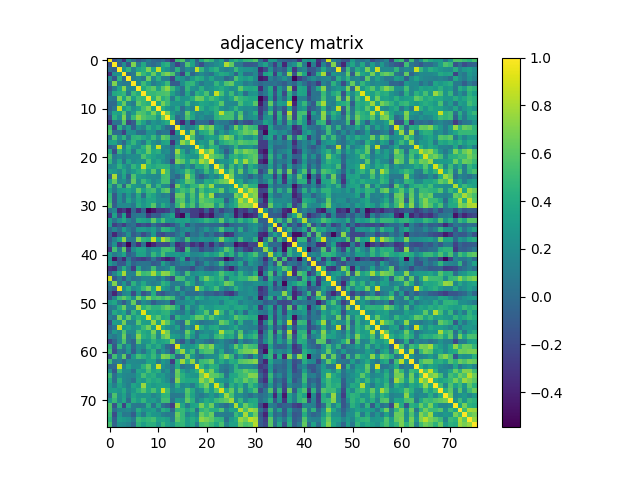

The data file committed next to this chart (first rows):
1.000000000000000000e+00, -1.710770000000000068e-01, -5.716999999999999860e-03, -3.327399999999999802e-01, 2.012170000000000070e-01, 1.468999999999999993e-02, -1.238559999999999939e-01, -2.801000000000000018e-02, 8.235599999999999865e-02, -1.890800000000000120e-02, -4.960900000000000032e-02, 1.432899999999999972e-02, -1.565690000000000137e-01, -3.338130000000000264e-01, 5.014920000000000488e-01, 5.758929999999999882e-01, 4.771999999999999853e-02, 3.275049999999999906e-01, -6.395399999999999696e-02, 3.725570000000000270e-01, 5.420819999999999528e-01, 4.635500000000000176e-01, 1.723490000000000022e-01, 3.252999999999999781e-01
-1.710770000000000068e-01, 1.000000000000000000e+00, -7.940400000000000236e-02, 2.176279999999999881e-01, -1.369160000000000099e-01, 6.961049999999999738e-01, 8.804700000000000026e-02, 3.863770000000000260e-01, 5.366900000000000143e-02, -1.330399999999999985e-02, 6.733100000000000196e-02, 3.701510000000000078e-01, 4.445500000000000007e-01, 5.407200000000000201e-02, -2.300939999999999930e-01, -6.949000000000000316e-03, 5.647480000000000278e-01, 3.395099999999999785e-01, 3.212000000000000011e-03, -1.738379999999999925e-01, 7.923900000000000388e-02, 1.203889999999999960e-01, 2.089100000000000124e-01, 2.701899999999999857e-01
-5.716999999999999860e-03, -7.940400000000000236e-02, 1.000000000000000000e+00, 2.374229999999999952e-01, 4.532640000000000002e-01, 1.398300000000000098e-01, 3.500920000000000143e-01, 4.245900000000000230e-01, 6.940690000000000470e-01, 3.743650000000000033e-01, 8.644220000000000237e-01, 3.284400000000000097e-01, 2.434010000000000062e-01, 4.062799999999999745e-02, 4.331860000000000155e-01, 1.312999999999999931e-02, 2.088490000000000069e-01, 1.276100000000000012e-01, 8.528459999999999930e-01, 4.775519999999999765e-01, 1.943850000000000022e-01, 3.695269999999999944e-01, 4.513929999999999887e-01, 1.891559999999999908e-01
-3.327399999999999802e-01, 2.176279999999999881e-01, 2.374229999999999952e-01, 1.000000000000000000e+00, -3.867000000000000211e-03, 9.016599999999999615e-02, 7.129079999999999862e-01, 4.842469999999999830e-01, 3.415300000000000002e-01, 6.349500000000000144e-01, 2.964410000000000101e-01, 5.987249999999999517e-01, 7.004759999999999875e-01, 5.704540000000000166e-01, 5.698799999999999699e-02, -2.389809999999999990e-01, 4.540279999999999871e-01, -3.236699999999999994e-02, 1.141569999999999946e-01, 1.945000000000000062e-01, 1.083350000000000007e-01, 3.647600000000000148e-02, 2.851679999999999771e-01, 3.998809999999999865e-01
2.012170000000000070e-01, -1.369160000000000099e-01, 4.532640000000000002e-01, -3.867000000000000211e-03, 1.000000000000000000e+00, 1.116749999999999965e-01, 1.885120000000000129e-01, 7.730700000000000072e-02, 6.434250000000000247e-01, 1.905239999999999989e-01, 4.263509999999999800e-01, 1.235320000000000029e-01, 1.034140000000000059e-01, -2.202050000000000118e-01, 2.999640000000000084e-01, 2.305649999999999922e-01, 7.125099999999999489e-02, 2.965659999999999963e-01, 4.494719999999999827e-01, 3.930830000000000157e-01, 1.940439999999999943e-01, 3.543999999999999928e-01, 1.619140000000000024e-01, 1.753480000000000039e-01
1.468999999999999993e-02, 6.961049999999999738e-01, 1.398300000000000098e-01, 9.016599999999999615e-02, 1.116749999999999965e-01, 1.000000000000000000e+00, 1.754110000000000114e-01, 5.066019999999999968e-01, 3.182789999999999786e-01, 1.033659999999999995e-01, 2.116310000000000136e-01, 2.950499999999999790e-01, 5.000860000000000305e-01, -8.935200000000000087e-02, -7.622400000000000009e-02, 2.227939999999999920e-01, 4.493639999999999857e-01, 4.794109999999999761e-01, 2.452769999999999950e-01, 7.710500000000000687e-02, 2.114429999999999921e-01, 1.950949999999999906e-01, 4.732169999999999987e-01, 2.845770000000000244e-01
-1.238559999999999939e-01, 8.804700000000000026e-02, 3.500920000000000143e-01, 7.129079999999999862e-01, 1.885120000000000129e-01, 1.754110000000000114e-01, 1.000000000000000000e+00, 3.918869999999999854e-01, 5.263109999999999733e-01, 6.127559999999999674e-01, 3.376609999999999889e-01, 5.929520000000000346e-01, 7.385789999999999855e-01, 4.929069999999999840e-01, 2.439989999999999937e-01, 2.266200000000000159e-02, 4.724970000000000003e-01, 2.415769999999999862e-01, 1.989809999999999912e-01, 4.274189999999999934e-01, 2.142620000000000080e-01, 2.568520000000000247e-01, 3.326790000000000025e-01, 4.072439999999999949e-01
-2.801000000000000018e-02, 3.863770000000000260e-01, 4.245900000000000230e-01, 4.842469999999999830e-01, 7.730700000000000072e-02, 5.066019999999999968e-01, 3.918869999999999854e-01, 1.000000000000000000e+00, 4.922320000000000029e-01, 4.829590000000000272e-01, 5.297220000000000262e-01, 5.527950000000000363e-01, 5.724759999999999849e-01, 3.382109999999999839e-01, 1.431870000000000087e-01, 7.599999999999999985e-03, 3.808469999999999911e-01, 8.051800000000000623e-02, 4.437639999999999918e-01, 3.603210000000000024e-01, 5.559749999999999970e-01, 2.140910000000000035e-01, 8.623910000000000187e-01, 5.410380000000000189e-01
8.235599999999999865e-02, 5.366900000000000143e-02, 6.940690000000000470e-01, 3.415300000000000002e-01, 6.434250000000000247e-01, 3.182789999999999786e-01, 5.263109999999999733e-01, 4.922320000000000029e-01, 1.000000000000000000e+00, 4.297630000000000061e-01, 6.924200000000000355e-01, 4.224479999999999902e-01, 5.101729999999999876e-01, 1.116449999999999942e-01, 4.321760000000000046e-01, 2.479290000000000105e-01, 2.633730000000000238e-01, 4.157779999999999809e-01, 6.602989999999999693e-01, 6.372550000000000159e-01, 4.055030000000000023e-01, 5.438509999999999733e-01, 4.378810000000000202e-01, 3.092690000000000161e-01
-1.890800000000000120e-02, -1.330399999999999985e-02, 3.743650000000000033e-01, 6.349500000000000144e-01, 1.905239999999999989e-01, 1.033659999999999995e-01, 6.127559999999999674e-01, 4.829590000000000272e-01, 4.297630000000000061e-01, 1.000000000000000000e+00, 3.686030000000000140e-01, 6.783230000000000093e-01, 4.990999999999999881e-01, 2.651339999999999808e-01, 2.605689999999999951e-01, 2.353179999999999994e-01, 4.950260000000000216e-01, 2.267540000000000111e-01, 2.839740000000000042e-01, 3.756990000000000052e-01, 3.432239999999999736e-01, 2.988799999999999790e-01, 3.790459999999999940e-01, 5.998019999999999463e-01
-4.960900000000000032e-02, 6.733100000000000196e-02, 8.644220000000000237e-01, 2.964410000000000101e-01, 4.263509999999999800e-01, 2.116310000000000136e-01, 3.376609999999999889e-01, 5.297220000000000262e-01, 6.924200000000000355e-01, 3.686030000000000140e-01, 1.000000000000000000e+00, 4.194149999999999823e-01, 2.935059999999999891e-01, 2.049670000000000103e-01, 3.843480000000000230e-01, 8.814000000000000654e-03, 2.377869999999999984e-01, 1.436389999999999889e-01, 8.910329999999999639e-01, 4.309669999999999890e-01, 2.591160000000000130e-01, 3.737010000000000054e-01, 4.527999999999999803e-01, 2.510560000000000014e-01
1.432899999999999972e-02, 3.701510000000000078e-01, 3.284400000000000097e-01, 5.987249999999999517e-01, 1.235320000000000029e-01, 2.950499999999999790e-01, 5.929520000000000346e-01, 5.527950000000000363e-01, 4.224479999999999902e-01, 6.783230000000000093e-01, 4.194149999999999823e-01, 1.000000000000000000e+00, 6.575520000000000254e-01, 3.113150000000000084e-01, 1.717970000000000053e-01, 7.002700000000000591e-02, 6.289489999999999803e-01, 3.454990000000000006e-01, 1.972129999999999994e-01, 1.848879999999999968e-01, 2.849349999999999938e-01, 2.247820000000000096e-01, 4.587519999999999931e-01, 8.405359999999999498e-01
-1.565690000000000137e-01, 4.445500000000000007e-01, 2.434010000000000062e-01, 7.004759999999999875e-01, 1.034140000000000059e-01, 5.000860000000000305e-01, 7.385789999999999855e-01, 5.724759999999999849e-01, 5.101729999999999876e-01, 4.990999999999999881e-01, 2.935059999999999891e-01, 6.575520000000000254e-01, 1.000000000000000000e+00, 4.128000000000000003e-01, -3.200000000000000153e-03, 7.063800000000000634e-02, 5.573649999999999993e-01, 3.803699999999999859e-01, 1.566289999999999905e-01, 2.287980000000000014e-01, 1.260310000000000041e-01, 1.325250000000000039e-01, 4.480310000000000126e-01, 5.124589999999999979e-01
-3.338130000000000264e-01, 5.407200000000000201e-02, 4.062799999999999745e-02, 5.704540000000000166e-01, -2.202050000000000118e-01, -8.935200000000000087e-02, 4.929069999999999840e-01, 3.382109999999999839e-01, 1.116449999999999942e-01, 2.651339999999999808e-01, 2.049670000000000103e-01, 3.113150000000000084e-01, 4.128000000000000003e-01, 1.000000000000000000e+00, -8.100899999999999768e-02, -3.822809999999999819e-01, 7.619599999999999984e-02, -3.212570000000000148e-01, 2.959999999999999958e-03, 5.447999999999999718e-03, -1.064000000000000059e-03, -1.958449999999999913e-01, 1.393629999999999869e-01, 7.953899999999999859e-02
5.014920000000000488e-01, -2.300939999999999930e-01, 4.331860000000000155e-01, 5.698799999999999699e-02, 2.999640000000000084e-01, -7.622400000000000009e-02, 2.439989999999999937e-01, 1.431870000000000087e-01, 4.321760000000000046e-01, 2.605689999999999951e-01, 3.843480000000000230e-01, 1.717970000000000053e-01, -3.200000000000000153e-03, -8.100899999999999768e-02, 1.000000000000000000e+00, 2.782580000000000053e-01, 9.708799999999999375e-02, 1.936849999999999961e-01, 3.572759999999999825e-01, 7.628500000000000281e-01, 5.759199999999999875e-01, 6.939229999999999565e-01, 2.752669999999999839e-01, 2.246710000000000096e-01
5.758929999999999882e-01, -6.949000000000000316e-03, 1.312999999999999931e-02, -2.389809999999999990e-01, 2.305649999999999922e-01, 2.227939999999999920e-01, 2.266200000000000159e-02, 7.599999999999999985e-03, 2.479290000000000105e-01, 2.353179999999999994e-01, 8.814000000000000654e-03, 7.002700000000000591e-02, 7.063800000000000634e-02, -3.822809999999999819e-01, 2.782580000000000053e-01, 1.000000000000000000e+00, 2.542349999999999888e-01, 7.498820000000000485e-01, 1.136950000000000044e-01, 3.821729999999999849e-01, 4.290189999999999837e-01, 6.006939999999999502e-01, 1.076399999999999996e-01, 3.059749999999999970e-01
4.771999999999999853e-02, 5.647480000000000278e-01, 2.088490000000000069e-01, 4.540279999999999871e-01, 7.125099999999999489e-02, 4.493639999999999857e-01, 4.724970000000000003e-01, 3.808469999999999911e-01, 2.633730000000000238e-01, 4.950260000000000216e-01, 2.377869999999999984e-01, 6.289489999999999803e-01, 5.573649999999999993e-01, 7.619599999999999984e-02, 9.708799999999999375e-02, 2.542349999999999888e-01, 1.000000000000000000e+00, 5.596820000000000128e-01, 1.501200000000000034e-01, 1.051760000000000056e-01, 2.997569999999999957e-01, 3.485179999999999945e-01, 3.036760000000000015e-01, 5.593719999999999803e-01
3.275049999999999906e-01, 3.395099999999999785e-01, 1.276100000000000012e-01, -3.236699999999999994e-02, 2.965659999999999963e-01, 4.794109999999999761e-01, 2.415769999999999862e-01, 8.051800000000000623e-02, 4.157779999999999809e-01, 2.267540000000000111e-01, 1.436389999999999889e-01, 3.454990000000000006e-01, 3.803699999999999859e-01, -3.212570000000000148e-01, 1.936849999999999961e-01, 7.498820000000000485e-01, 5.596820000000000128e-01, 1.000000000000000000e+00, 1.959980000000000055e-01, 3.112539999999999751e-01, 2.549060000000000215e-01, 5.781789999999999985e-01, 8.716000000000000136e-02, 3.836820000000000230e-01
-6.395399999999999696e-02, 3.212000000000000011e-03, 8.528459999999999930e-01, 1.141569999999999946e-01, 4.494719999999999827e-01, 2.452769999999999950e-01, 1.989809999999999912e-01, 4.437639999999999918e-01, 6.602989999999999693e-01, 2.839740000000000042e-01, 8.910329999999999639e-01, 1.972129999999999994e-01, 1.566289999999999905e-01, 2.959999999999999958e-03, 3.572759999999999825e-01, 1.136950000000000044e-01, 1.501200000000000034e-01, 1.959980000000000055e-01, 1.000000000000000000e+00, 4.706710000000000060e-01, 2.508000000000000229e-01, 4.607700000000000129e-01, 4.021379999999999955e-01, 9.314500000000000557e-02
3.725570000000000270e-01, -1.738379999999999925e-01, 4.775519999999999765e-01, 1.945000000000000062e-01, 3.930830000000000157e-01, 7.710500000000000687e-02, 4.274189999999999934e-01, 3.603210000000000024e-01, 6.372550000000000159e-01, 3.756990000000000052e-01, 4.309669999999999890e-01, 1.848879999999999968e-01, 2.287980000000000014e-01, 5.447999999999999718e-03, 7.628500000000000281e-01, 3.821729999999999849e-01, 1.051760000000000056e-01, 3.112539999999999751e-01, 4.706710000000000060e-01, 1.000000000000000000e+00, 6.170889999999999986e-01, 7.919359999999999733e-01, 3.735850000000000004e-01, 2.125420000000000087e-01
5.420819999999999528e-01, 7.923900000000000388e-02, 1.943850000000000022e-01, 1.083350000000000007e-01, 1.940439999999999943e-01, 2.114429999999999921e-01, 2.142620000000000080e-01, 5.559749999999999970e-01, 4.055030000000000023e-01, 3.432239999999999736e-01, 2.591160000000000130e-01, 2.849349999999999938e-01, 1.260310000000000041e-01, -1.064000000000000059e-03, 5.759199999999999875e-01, 4.290189999999999837e-01, 2.997569999999999957e-01, 2.549060000000000215e-01, 2.508000000000000229e-01, 6.170889999999999986e-01, 1.000000000000000000e+00, 6.436969999999999636e-01, 5.573399999999999466e-01, 5.037949999999999928e-01
4.635500000000000176e-01, 1.203889999999999960e-01, 3.695269999999999944e-01, 3.647600000000000148e-02, 3.543999999999999928e-01, 1.950949999999999906e-01, 2.568520000000000247e-01, 2.140910000000000035e-01, 5.438509999999999733e-01, 2.988799999999999790e-01, 3.737010000000000054e-01, 2.247820000000000096e-01, 1.325250000000000039e-01, -1.958449999999999913e-01, 6.939229999999999565e-01, 6.006939999999999502e-01, 3.485179999999999945e-01, 5.781789999999999985e-01, 4.607700000000000129e-01, 7.919359999999999733e-01, 6.436969999999999636e-01, 1.000000000000000000e+00, 1.800319999999999976e-01, 2.683960000000000234e-01
1.723490000000000022e-01, 2.089100000000000124e-01, 4.513929999999999887e-01, 2.851679999999999771e-01, 1.619140000000000024e-01, 4.732169999999999987e-01, 3.326790000000000025e-01, 8.623910000000000187e-01, 4.378810000000000202e-01, 3.790459999999999940e-01, 4.527999999999999803e-01, 4.587519999999999931e-01, 4.480310000000000126e-01, 1.393629999999999869e-01, 2.752669999999999839e-01, 1.076399999999999996e-01, 3.036760000000000015e-01, 8.716000000000000136e-02, 4.021379999999999955e-01, 3.735850000000000004e-01, 5.573399999999999466e-01, 1.800319999999999976e-01, 1.000000000000000000e+00, 5.722990000000000022e-01
3.252999999999999781e-01, 2.701899999999999857e-01, 1.891559999999999908e-01, 3.998809999999999865e-01, 1.753480000000000039e-01, 2.845770000000000244e-01, 4.072439999999999949e-01, 5.410380000000000189e-01, 3.092690000000000161e-01, 5.998019999999999463e-01, 2.510560000000000014e-01, 8.405359999999999498e-01, 5.124589999999999979e-01, 7.953899999999999859e-02, 2.246710000000000096e-01, 3.059749999999999970e-01, 5.593719999999999803e-01, 3.836820000000000230e-01, 9.314500000000000557e-02, 2.125420000000000087e-01, 5.037949999999999928e-01, 2.683960000000000234e-01, 5.722990000000000022e-01, 1.000000000000000000e+00
-3.258099999999999885e-02, 8.017870000000000275e-01, 1.234490000000000032e-01, 3.639040000000000052e-01, -3.021300000000000027e-02, 5.629330000000000167e-01, 2.935110000000000219e-01, 2.603289999999999771e-01, 2.033050000000000135e-01, 1.950629999999999864e-01, 1.691620000000000068e-01, 5.120249999999999524e-01, 5.324910000000000476e-01, 7.716599999999999848e-02, -3.314899999999999791e-02, 1.454870000000000052e-01, 7.440200000000000147e-01, 4.692799999999999749e-01, 5.611800000000000122e-02, -8.850600000000000134e-02, 8.785400000000000154e-02, 2.431999999999999995e-01, 1.521730000000000027e-01, 3.810740000000000238e-01
3.243770000000000264e-01, 6.246300000000000185e-01, 1.782970000000000110e-01, 2.313949999999999896e-01, 5.794099999999999945e-02, 6.196040000000000436e-01, 2.104820000000000024e-01, 5.028620000000000312e-01, 3.413749999999999840e-01, 1.894589999999999885e-01, 2.678349999999999898e-01, 5.365520000000000289e-01, 5.326009999999999911e-01, -4.498699999999999921e-02, 1.989980000000000082e-01, 3.336939999999999906e-01, 6.137029999999999985e-01, 5.365699999999999914e-01, 1.820090000000000041e-01, 1.716070000000000095e-01, 4.090380000000000127e-01, 3.670939999999999759e-01, 5.121029999999999749e-01, 6.274450000000000305e-01
4.481319999999999748e-01, 7.271800000000000486e-02, 4.896260000000000057e-01, -4.046099999999999697e-02, 5.571770000000000334e-01, 2.881000000000000227e-01, 2.469169999999999976e-01, 1.838690000000000047e-01, 6.208540000000000170e-01, 1.672609999999999930e-01, 4.694699999999999984e-01, 2.038079999999999892e-01, 1.657730000000000037e-01, -2.312470000000000081e-01, 6.704740000000000144e-01, 4.123100000000000098e-01, 2.436309999999999865e-01, 4.676299999999999901e-01, 4.727759999999999740e-01, 6.715870000000000450e-01, 4.746130000000000071e-01, 7.613159999999999927e-01, 2.369120000000000115e-01, 2.101520000000000055e-01
3.292300000000000226e-01, 6.690200000000000313e-02, 2.857640000000000180e-01, 3.126050000000000217e-01, 3.540570000000000106e-01, 2.610680000000000223e-01, 6.106580000000000341e-01, 3.412270000000000025e-01, 4.823270000000000057e-01, 5.351200000000000401e-01, 2.496460000000000068e-01, 5.504040000000000044e-01, 6.243760000000000421e-01, -1.892500000000000085e-02, 3.877260000000000151e-01, 5.267709999999999892e-01, 4.415879999999999805e-01, 6.077789999999999582e-01, 2.017869999999999941e-01, 5.442320000000000491e-01, 3.809649999999999981e-01, 4.519960000000000089e-01, 4.386849999999999916e-01, 6.234100000000000197e-01
4.645110000000000072e-01, -1.172020000000000006e-01, 2.432350000000000068e-01, 1.258599999999999997e-02, 2.948910000000000142e-01, 9.978900000000000270e-02, 4.002020000000000022e-01, 8.063000000000000722e-03, 4.297679999999999834e-01, 3.428899999999999726e-01, 1.991630000000000067e-01, 1.125440000000000051e-01, 1.495060000000000000e-01, -1.549389999999999934e-01, 6.394480000000000164e-01, 6.406030000000000335e-01, 2.538119999999999821e-01, 5.482900000000000551e-01, 2.323620000000000130e-01, 7.029900000000000038e-01, 4.785130000000000217e-01, 7.731679999999999664e-01, 4.771000000000000241e-02, 1.355049999999999866e-01
4.844990000000000130e-01, -1.151559999999999945e-01, 2.426760000000000028e-01, 3.220300000000000246e-02, 3.707360000000000100e-01, 1.653509999999999980e-01, 3.666989999999999972e-01, 2.444590000000000096e-01, 3.684359999999999857e-01, 3.673549999999999871e-01, 2.155189999999999884e-01, 2.281999999999999862e-01, 2.193350000000000022e-01, -1.957099999999999951e-01, 5.267669999999999852e-01, 5.933009999999999673e-01, 2.243489999999999929e-01, 5.193119999999999958e-01, 2.603079999999999838e-01, 6.258380000000000054e-01, 5.537919999999999510e-01, 5.287690000000000445e-01, 4.153220000000000245e-01, 4.244749999999999912e-01
5.824549999999999450e-01, -8.493599999999999761e-02, 1.800090000000000023e-01, 1.829109999999999903e-01, 1.963759999999999950e-01, 7.133499999999999563e-02, 4.027930000000000121e-01, 2.677990000000000093e-01, 3.731419999999999737e-01, 5.947599999999999554e-01, 1.716280000000000028e-01, 4.181909999999999794e-01, 2.585359999999999880e-01, 2.711200000000000068e-02, 4.804620000000000002e-01, 6.992439999999999767e-01, 3.884009999999999962e-01, 5.536790000000000322e-01, 1.403840000000000088e-01, 5.736970000000000125e-01, 6.158550000000000413e-01, 6.257009999999999517e-01, 2.841080000000000272e-01, 5.350800000000000001e-01
3.439400000000000096e-02, 1.668080000000000118e-01, -3.719930000000000181e-01, -2.796250000000000124e-01, -4.536749999999999949e-01, -2.979400000000000104e-02, -3.518609999999999793e-01, -6.201999999999999874e-02, -5.362890000000000157e-01, -4.374399999999999955e-01, -2.783390000000000031e-01, -2.965189999999999770e-01, -2.220550000000000024e-01, 2.279499999999999929e-02, -3.212650000000000228e-01, -1.194380000000000025e-01, -1.545219999999999927e-01, -2.606930000000000081e-01, -2.618039999999999812e-01, -3.431139999999999746e-01, -8.409500000000000308e-02, -3.365690000000000071e-01, -2.280499999999999888e-02, -2.139860000000000095e-01
-2.639290000000000247e-01, 3.467029999999999834e-01, -1.858370000000000022e-01, 3.309440000000000159e-01, -3.856930000000000081e-01, 4.541200000000000098e-02, 8.938400000000000512e-02, 8.311799999999999744e-02, -2.803840000000000221e-01, -7.272900000000000198e-02, -1.141100000000000031e-01, 1.316579999999999973e-01, 2.168670000000000042e-01, 3.531949999999999812e-01, -3.839609999999999967e-01, -5.061670000000000336e-01, 1.814510000000000012e-01, -2.564259999999999873e-01, -2.688710000000000266e-01, -4.569110000000000116e-01, -3.281830000000000025e-01, -4.539659999999999807e-01, -7.553200000000000192e-02, -1.238299999999999991e-02
3.002150000000000096e-01, 4.832000000000000184e-02, 2.390579999999999927e-01, 3.864460000000000117e-01, 1.377690000000000026e-01, 2.646700000000000094e-02, 3.919690000000000119e-01, 3.486639999999999739e-01, 2.984569999999999723e-01, 6.141079999999999872e-01, 3.195239999999999747e-01, 5.470899999999999652e-01, 2.895610000000000128e-01, 2.477209999999999968e-01, 3.487009999999999832e-01, 3.207070000000000198e-01, 3.593580000000000108e-01, 2.057479999999999865e-01, 2.524150000000000005e-01, 3.417810000000000015e-01, 4.740590000000000082e-01, 4.005389999999999784e-01, 3.188059999999999783e-01, 6.107639999999999736e-01
2.892310000000000159e-01, -2.551849999999999952e-01, -1.142490000000000033e-01, -2.586840000000000250e-01, -7.426000000000000309e-03, 4.981100000000000111e-02, -2.315669999999999951e-01, -1.524699999999999944e-01, -2.171339999999999937e-01, 2.065200000000000022e-02, -1.222420000000000034e-01, -1.849079999999999890e-01, -2.480640000000000067e-01, -1.576990000000000058e-01, 2.871599999999999847e-02, 2.930510000000000059e-01, -1.391779999999999962e-01, 7.948299999999999810e-02, -1.969800000000000023e-02, -4.412499999999999756e-02, 1.281799999999999953e-02, -3.549599999999999977e-02, -3.215099999999999902e-02, -4.586599999999999705e-02
2.785999999999999848e-03, 1.588890000000000025e-01, 1.510999999999999973e-03, 3.200040000000000107e-01, 1.038960000000000022e-01, -1.208299999999999999e-02, 2.813320000000000265e-01, 3.004430000000000156e-01, 2.246910000000000018e-01, 3.258869999999999822e-01, 6.829399999999999360e-02, 4.631569999999999854e-01, 4.202250000000000152e-01, 2.773050000000000237e-01, 1.427499999999999949e-02, 1.548539999999999917e-01, 2.341270000000000018e-01, 1.402130000000000043e-01, 2.663000000000000003e-03, 1.112500000000000017e-01, 2.767419999999999880e-01, 1.063709999999999933e-01, 2.209790000000000088e-01, 5.553139999999999743e-01
-4.802499999999999825e-02, -3.734790000000000054e-01, -9.627700000000000147e-02, -1.091100000000000056e-02, 2.390730000000000077e-01, -9.628599999999999659e-02, 2.473300000000000151e-02, -1.934009999999999896e-01, -1.907999999999999974e-02, 2.846210000000000129e-01, -1.460650000000000004e-01, -2.038659999999999917e-01, -7.105100000000000304e-02, -9.450400000000000467e-02, 5.065800000000000164e-02, 2.209049999999999903e-01, -1.939069999999999960e-01, 4.603000000000000147e-02, 2.025000000000000064e-02, 1.515549999999999953e-01, -6.457699999999999552e-02, 5.588100000000000012e-02, -1.350939999999999919e-01, -3.997599999999999765e-02
-1.048700000000000049e-01, 1.305830000000000046e-01, 3.304190000000000182e-01, 7.268580000000000041e-01, 9.408199999999999896e-02, 6.591600000000000237e-02, 6.956700000000000106e-01, 4.565750000000000086e-01, 4.088539999999999952e-01, 8.510180000000000522e-01, 3.648509999999999809e-01, 8.168180000000000440e-01, 6.479880000000000084e-01, 4.460890000000000133e-01, 2.061729999999999952e-01, 5.291900000000000076e-02, 5.309019999999999850e-01, 1.741149999999999920e-01, 1.719249999999999945e-01, 2.601350000000000051e-01, 2.326689999999999869e-01, 2.138980000000000048e-01, 3.195390000000000175e-01, 6.764520000000000532e-01
-4.608899999999999803e-02, 2.385500000000000120e-01, -3.032250000000000223e-01, -1.544609999999999872e-01, -5.423879999999999812e-01, -4.644199999999999717e-02, -3.313940000000000219e-01, 3.399699999999999944e-02, -5.097530000000000117e-01, -3.803079999999999794e-01, -1.891950000000000021e-01, -1.930999999999999939e-01, -2.117479999999999918e-01, 1.301190000000000124e-01, -3.565139999999999976e-01, -2.561180000000000123e-01, -9.730099999999999860e-02, -3.391879999999999895e-01, -2.165370000000000072e-01, -3.713710000000000067e-01, -7.009100000000000052e-02, -3.550780000000000047e-01, -2.397699999999999831e-02, -1.986090000000000078e-01
-2.899920000000000275e-01, 5.290629999999999500e-01, 9.544700000000000406e-02, 6.074990000000000112e-01, -2.551399999999999779e-01, 2.104330000000000089e-01, 3.661690000000000222e-01, 3.619850000000000012e-01, 1.291599999999999970e-01, 2.541919999999999735e-01, 2.170120000000000104e-01, 5.196429999999999660e-01, 5.330639999999999823e-01, 4.695159999999999889e-01, -1.977700000000000014e-01, -3.084520000000000040e-01, 5.181120000000000170e-01, 3.162399999999999933e-02, 2.028999999999999901e-02, -1.927280000000000104e-01, -5.134500000000000175e-02, -9.384800000000000086e-02, 1.056409999999999988e-01, 2.723200000000000065e-01
2.760400000000000076e-01, 8.919699999999999851e-02, 1.764229999999999965e-01, 3.523049999999999793e-01, -8.522100000000000508e-02, 2.181299999999999906e-02, 3.390179999999999860e-01, 3.457580000000000098e-01, 1.276710000000000067e-01, 4.843919999999999892e-01, 2.946630000000000082e-01, 5.502000000000000224e-01, 2.916279999999999983e-01, 2.725719999999999810e-01, 2.944599999999999995e-01, 2.283209999999999962e-01, 3.546969999999999845e-01, 1.699569999999999970e-01, 1.780579999999999941e-01, 2.314420000000000088e-01, 3.773270000000000235e-01, 2.729119999999999879e-01, 3.619200000000000195e-01, 5.614489999999999759e-01
2.048609999999999876e-01, -4.780929999999999902e-01, -1.311170000000000113e-01, -3.666690000000000227e-01, 1.023000000000000020e-01, -1.576519999999999866e-01, -2.260890000000000122e-01, -2.787310000000000065e-01, -1.773720000000000019e-01, 5.240299999999999819e-02, -1.718719999999999970e-01, -3.274329999999999741e-01, -4.202839999999999909e-01, -3.297240000000000171e-01, 6.723600000000000410e-02, 3.419300000000000117e-01, -2.917899999999999938e-01, 5.262900000000000217e-02, -1.469600000000000073e-02, 7.884599999999999942e-02, 1.374999999999999920e-03, -1.905799999999999855e-02, -1.135280000000000039e-01, -1.803849999999999898e-01
2.945740000000000025e-01, 1.143669999999999964e-01, -1.112619999999999998e-01, -1.145020000000000066e-01, 2.144530000000000047e-01, -5.582600000000000062e-02, 4.237300000000000094e-02, 5.766199999999999798e-02, 4.460800000000000182e-02, -1.102500000000000008e-01, -5.201299999999999674e-02, 3.394679999999999920e-01, 1.267389999999999906e-01, -6.267999999999999960e-02, 4.572099999999999775e-02, 1.597540000000000071e-01, 1.154379999999999989e-01, 2.259559999999999902e-01, -1.319359999999999977e-01, -1.461900000000000005e-02, 2.340129999999999988e-01, 5.165700000000000153e-02, 1.489240000000000008e-01, 5.003220000000000445e-01
-3.139129999999999976e-01, -3.636719999999999953e-01, 4.583099999999999674e-02, 4.107259999999999800e-01, 9.331000000000000405e-02, -2.685270000000000157e-01, 3.800390000000000157e-01, 4.155699999999999672e-02, 7.761300000000000143e-02, 5.131649999999999823e-01, 7.034400000000000375e-02, 9.793499999999999428e-02, 1.715299999999999880e-01, 4.443900000000000072e-01, -1.446500000000000043e-02, -5.006700000000000039e-02, -4.824900000000000022e-02, -1.909540000000000126e-01, 4.512700000000000045e-02, 1.010540000000000049e-01, -6.157900000000000179e-02, -1.090420000000000000e-01, -4.206000000000000016e-02, 4.574299999999999894e-02
-1.111609999999999959e-01, 1.537000000000000033e-01, 3.919540000000000246e-01, 7.902850000000000152e-01, 1.385840000000000127e-01, 1.372869999999999924e-01, 7.180140000000000411e-01, 4.953949999999999743e-01, 5.390169999999999684e-01, 7.887680000000000247e-01, 4.583169999999999744e-01, 7.398550000000000404e-01, 7.090340000000000531e-01, 5.028970000000000384e-01, 2.241009999999999946e-01, 4.333999999999999658e-02, 5.288190000000000390e-01, 2.102600000000000025e-01, 2.609049999999999980e-01, 3.055610000000000270e-01, 2.513679999999999803e-01, 2.420120000000000049e-01, 3.363280000000000158e-01, 5.689579999999999638e-01
8.892459999999999809e-01, -1.131370000000000015e-01, 9.873099999999999932e-02, -1.257820000000000049e-01, 1.717809999999999893e-01, 2.550099999999999936e-02, 6.836200000000000609e-02, 1.584720000000000018e-01, 1.597669999999999924e-01, 1.614099999999999979e-01, 3.755700000000000011e-02, 2.030200000000000060e-01, -1.645599999999999841e-02, -2.045440000000000036e-01, 5.387619999999999632e-01, 5.112929999999999975e-01, 1.937359999999999915e-01, 3.104199999999999737e-01, 2.805000000000000202e-03, 4.348629999999999995e-01, 6.625969999999999915e-01, 4.645969999999999822e-01, 3.676670000000000216e-01, 4.889789999999999970e-01
1.359960000000000058e-01, 7.008039999999999825e-01, 3.644900000000000223e-02, 2.700730000000000075e-01, -2.410100000000000089e-02, 4.467709999999999737e-01, 1.983580000000000065e-01, 3.866350000000000064e-01, 1.658330000000000082e-01, 1.066140000000000004e-01, 1.675899999999999890e-01, 4.611319999999999864e-01, 3.668330000000000202e-01, 1.031579999999999997e-01, 9.992800000000000293e-02, 1.506200000000000039e-01, 5.138009999999999522e-01, 3.263070000000000137e-01, 6.905300000000000327e-02, 1.558660000000000045e-01, 3.787400000000000211e-01, 3.599430000000000129e-01, 2.906279999999999974e-01, 3.975830000000000197e-01
4.326699999999999990e-02, -5.938199999999999729e-02, 9.470389999999999642e-01, 2.026239999999999986e-01, 4.241349999999999842e-01, 1.965520000000000045e-01, 2.926730000000000165e-01, 4.823749999999999982e-01, 6.584290000000000420e-01, 3.540269999999999806e-01, 8.565160000000000551e-01, 3.235959999999999948e-01, 2.221470000000000111e-01, 4.240700000000000025e-02, 4.590330000000000243e-01, -7.668000000000000337e-03, 1.535630000000000051e-01, 8.304400000000000670e-02, 8.465850000000000319e-01, 4.800519999999999787e-01, 2.539989999999999748e-01, 3.636490000000000000e-01, 5.322400000000000464e-01, 2.295129999999999948e-01
-1.332560000000000133e-01, -3.840040000000000120e-01, -7.068099999999999383e-02, 1.566809999999999869e-01, 2.166730000000000045e-01, -1.948050000000000059e-01, 2.220860000000000056e-01, -1.606380000000000030e-01, -8.491000000000000283e-03, 4.084380000000000233e-01, -7.783199999999999841e-02, -1.380119999999999958e-01, 8.871000000000000413e-03, 9.270599999999999674e-02, 1.146299999999999923e-02, 2.133140000000000036e-01, -1.345000000000000058e-03, 2.255700000000000066e-02, 7.770000000000000214e-04, 8.365599999999999425e-02, -5.325400000000000272e-02, -3.796299999999999675e-02, -1.192249999999999976e-01, -4.017600000000000338e-02
-1.537870000000000070e-01, 1.533450000000000091e-01, 5.107960000000000278e-01, 6.199729999999999963e-01, 4.655540000000000234e-01, 2.062319999999999987e-01, 6.751470000000000526e-01, 4.237560000000000215e-01, 7.078389999999999960e-01, 4.950930000000000053e-01, 5.655120000000000147e-01, 4.940999999999999837e-01, 5.932460000000000511e-01, 5.183269999999999822e-01, 1.588829999999999965e-01, 4.227999999999999987e-03, 3.554629999999999734e-01, 1.788679999999999992e-01, 4.448630000000000084e-01, 3.499689999999999745e-01, 1.962399999999999978e-01, 2.829420000000000268e-01, 2.634730000000000127e-01, 3.146820000000000173e-01
2.939729999999999843e-01, 3.694609999999999839e-01, 8.329999999999999905e-02, -9.313799999999999857e-02, 1.476760000000000017e-01, 6.288259999999999961e-01, -1.887399999999999842e-02, 2.090960000000000041e-01, 1.285709999999999908e-01, -8.190699999999999370e-02, 5.545400000000000329e-02, 7.710999999999999799e-02, 1.476139999999999952e-01, -2.421659999999999924e-01, 1.426469999999999960e-01, 1.898829999999999962e-01, 2.296769999999999923e-01, 3.027610000000000023e-01, 1.025820000000000065e-01, 2.037980000000000069e-01, 2.250089999999999868e-01, 2.446959999999999968e-01, 2.712419999999999831e-01, 1.184680000000000039e-01
6.553900000000000003e-02, 1.143850000000000006e-01, 4.196329999999999782e-01, 6.385629999999999917e-01, 1.799119999999999886e-01, 1.719440000000000135e-01, 7.964609999999999745e-01, 4.425799999999999734e-01, 5.569079999999999586e-01, 4.441869999999999985e-01, 4.425040000000000084e-01, 5.481949999999999878e-01, 6.470219999999999860e-01, 5.591519999999999824e-01, 3.594370000000000065e-01, -3.772899999999999865e-02, 4.165949999999999931e-01, 1.480210000000000137e-01, 2.313419999999999921e-01, 4.336099999999999954e-01, 3.011199999999999988e-01, 2.881230000000000180e-01, 3.656099999999999905e-01, 3.692670000000000119e-01
3.021300000000000027e-02, 3.893519999999999759e-01, 2.666839999999999766e-01, 3.677449999999999886e-01, 2.948599999999999832e-02, 4.729700000000000015e-01, 2.742330000000000045e-01, 9.287090000000000067e-01, 3.494269999999999876e-01, 3.957019999999999982e-01, 3.483330000000000037e-01, 4.425100000000000144e-01, 4.573559999999999848e-01, 2.442149999999999876e-01, 1.190579999999999972e-01, 6.002400000000000097e-02, 2.925420000000000242e-01, 4.327500000000000097e-02, 2.956150000000000166e-01, 3.454849999999999866e-01, 5.878980000000000317e-01, 1.862749999999999961e-01, 8.423939999999999761e-01, 4.858839999999999826e-01
1.289069999999999938e-01, 4.201300000000000173e-02, 6.760930000000000550e-01, 2.635549999999999837e-01, 6.121039999999999814e-01, 2.787310000000000065e-01, 4.446570000000000245e-01, 3.918769999999999754e-01, 9.132169999999999455e-01, 4.600009999999999932e-01, 6.000490000000000546e-01, 3.773739999999999872e-01, 4.142799999999999816e-01, -6.124399999999999983e-02, 4.571129999999999916e-01, 3.028549999999999853e-01, 2.914490000000000136e-01, 4.349230000000000040e-01, 6.280719999999999636e-01, 6.184180000000000232e-01, 3.927050000000000263e-01, 5.887940000000000396e-01, 3.667449999999999877e-01, 2.942199999999999815e-01
-1.930929999999999869e-01, 3.145970000000000155e-01, 2.674329999999999763e-01, 6.667269999999999586e-01, 1.614259999999999862e-01, 1.572530000000000039e-01, 5.877830000000000554e-01, 3.343180000000000041e-01, 3.086229999999999807e-01, 7.569900000000000517e-01, 3.350759999999999850e-01, 8.117990000000000483e-01, 5.927639999999999576e-01, 3.290299999999999891e-01, 7.642899999999999694e-02, -4.909000000000000169e-03, 6.544619999999999882e-01, 2.535800000000000276e-01, 1.528599999999999959e-01, 4.085799999999999849e-02, 1.043639999999999984e-01, 1.344470000000000109e-01, 2.037380000000000024e-01, 6.478209999999999802e-01
-4.588600000000000317e-02, 7.509299999999999309e-02, 8.851069999999999771e-01, 2.607999999999999763e-01, 3.484519999999999840e-01, 2.206690000000000040e-01, 3.100879999999999748e-01, 4.924549999999999761e-01, 6.571709999999999496e-01, 3.416950000000000265e-01, 9.385850000000000026e-01, 3.893349999999999866e-01, 2.521789999999999865e-01, 1.895739999999999925e-01, 3.433379999999999765e-01, 3.246000000000000187e-03, 2.342589999999999950e-01, 1.216089999999999949e-01, 8.752839999999999510e-01, 4.115019999999999789e-01, 2.407690000000000108e-01, 3.819629999999999970e-01, 4.124410000000000021e-01, 2.118099999999999983e-01
2.767500000000000168e-02, 2.842629999999999879e-01, 1.835469999999999879e-01, 5.735580000000000123e-01, 1.799979999999999913e-01, 1.917200000000000015e-01, 5.520359999999999712e-01, 4.001339999999999897e-01, 3.376149999999999984e-01, 6.795520000000000449e-01, 2.210459999999999925e-01, 8.827169999999999739e-01, 6.503339999999999677e-01, 1.959480000000000111e-01, 1.590689999999999882e-01, 8.926800000000000013e-02, 6.428390000000000493e-01, 3.649830000000000019e-01, 4.641399999999999693e-02, 1.661420000000000119e-01, 2.347640000000000005e-01, 1.993219999999999992e-01, 3.302660000000000040e-01, 8.085790000000000477e-01
1.579270000000000118e-01, 7.832799999999999485e-02, 2.084540000000000004e-01, 6.489019999999999788e-01, 6.863700000000000356e-02, 1.622180000000000011e-01, 7.181910000000000238e-01, 4.277239999999999931e-01, 3.541150000000000131e-01, 5.665200000000000236e-01, 1.777749999999999886e-01, 5.993810000000000526e-01, 7.032890000000000530e-01, 3.293659999999999921e-01, 2.760540000000000216e-01, 1.496589999999999865e-01, 5.298910000000000009e-01, 2.710659999999999736e-01, 3.675400000000000195e-02, 3.222670000000000257e-01, 3.238599999999999812e-01, 1.897439999999999960e-01, 4.801710000000000145e-01, 5.621019999999999905e-01
-2.245570000000000066e-01, -3.361100000000000199e-02, 1.844989999999999963e-01, 5.631319999999999659e-01, 7.159600000000000686e-02, -3.948200000000000320e-02, 5.904509999999999481e-01, 2.566050000000000275e-01, 2.806930000000000258e-01, 4.515040000000000164e-01, 3.137889999999999846e-01, 3.558379999999999876e-01, 4.083749999999999880e-01, 7.095639999999999725e-01, 5.655999999999999570e-03, -1.292919999999999903e-01, 1.822969999999999868e-01, -6.162800000000000222e-02, 1.873920000000000030e-01, 1.416070000000000106e-01, 4.225299999999999889e-02, -2.601300000000000140e-02, 1.234179999999999999e-01, 2.147219999999999962e-01
4.461860000000000270e-01, -1.272469999999999990e-01, 4.631850000000000134e-01, 6.750499999999999556e-02, 3.121160000000000045e-01, -2.563899999999999860e-02, 2.284650000000000014e-01, 1.703429999999999944e-01, 4.433590000000000031e-01, 2.953430000000000222e-01, 4.096659999999999746e-01, 2.109280000000000044e-01, -1.060700000000000011e-02, -1.529469999999999996e-01, 9.310110000000000330e-01, 3.016800000000000037e-01, 2.278479999999999950e-01, 2.794630000000000170e-01, 3.873820000000000041e-01, 7.008440000000000225e-01, 5.699499999999999567e-01, 7.041789999999999994e-01, 2.947190000000000087e-01, 2.343079999999999885e-01
5.128420000000000201e-01, -1.750649999999999984e-01, 9.461899999999999478e-02, 1.621900000000000078e-02, 2.562099999999999933e-01, -8.532299999999999607e-02, 2.259700000000000042e-01, 5.139500000000000318e-02, 2.799320000000000142e-01, 4.553789999999999782e-01, 6.136400000000000188e-02, 2.402440000000000131e-01, 7.885200000000000542e-02, -1.656700000000000117e-01, 4.900700000000000056e-01, 7.553330000000000322e-01, 2.799829999999999819e-01, 5.065629999999999855e-01, 7.751399999999999957e-02, 4.886480000000000268e-01, 5.687569999999999570e-01, 5.797010000000000218e-01, 1.678459999999999952e-01, 3.892149999999999777e-01
... 15 more rows
